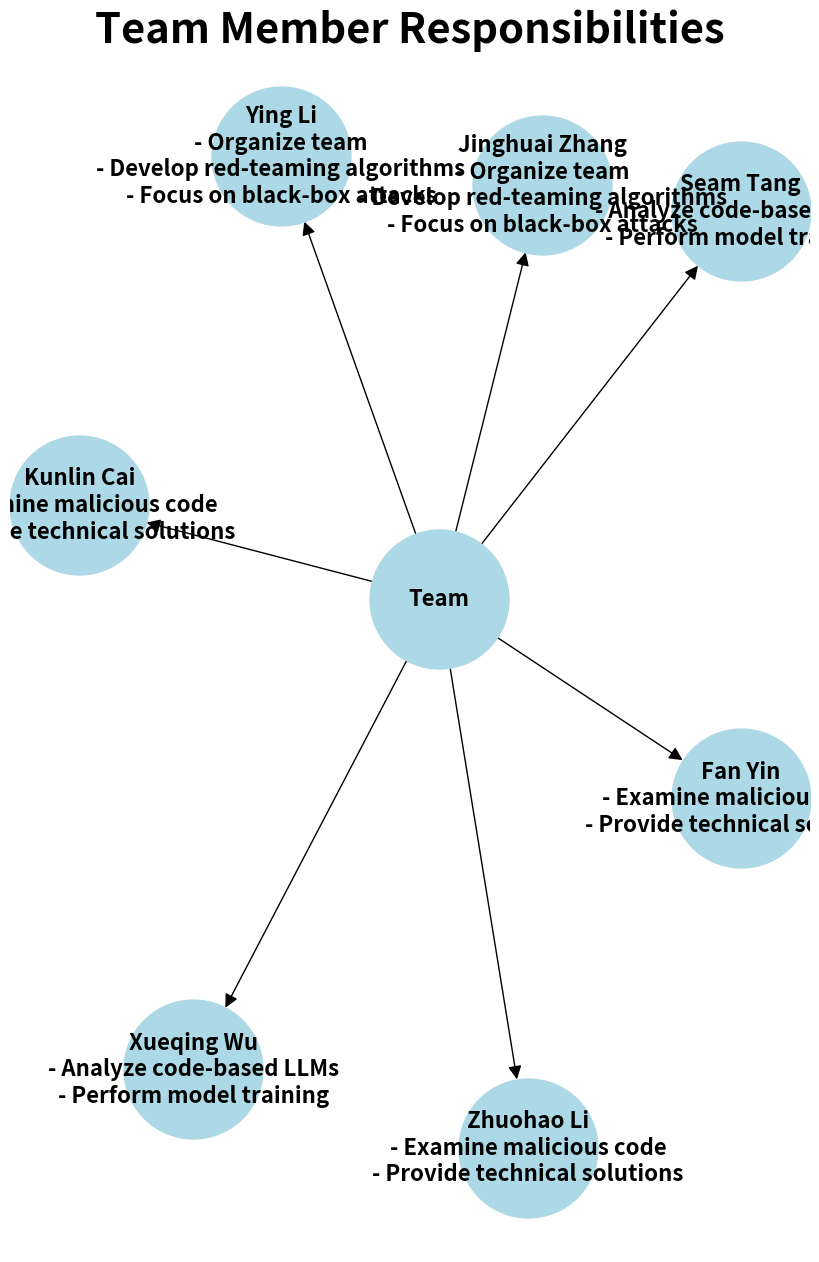

Reproduce this figure in Python.
import matplotlib.pyplot as plt
import networkx as nx

# Create a directed graph
G = nx.DiGraph()

# Add nodes
G.add_node("Team")
G.add_node("Jinghuai Zhang")
G.add_node("Xueqing Wu")
G.add_node("Zhuohao Li")
G.add_node("Ying Li")
G.add_node("Fan Yin")
G.add_node("Kunlin Cai")
G.add_node("Sean Tang")

# Add edges
G.add_edge("Team", "Jinghuai Zhang")
G.add_edge("Team", "Xueqing Wu")
G.add_edge("Team", "Zhuohao Li")
G.add_edge("Team", "Ying Li")
G.add_edge("Team", "Sean Tang")
G.add_edge("Team", "Kunlin Cai")
G.add_edge("Team", "Fan Yin")

# Set up the plot
plt.figure(figsize=(8, 12))
pos = nx.spring_layout(G)

# Draw the graph
nx.draw(G, pos, with_labels=False, node_color='lightblue', node_size=10000, arrowsize=20)

# Add labels
nx.draw_networkx_labels(G, pos, {
    "Team": "Team",
    "Jinghuai Zhang": "Jinghuai Zhang\n- Organize team\n- Develop red-teaming algorithms\n- Focus on black-box attacks",
    "Xueqing Wu": "Xueqing Wu\n- Analyze code-based LLMs\n- Perform model training",
    "Zhuohao Li": "Zhuohao Li\n- Examine malicious code\n- Provide technical solutions",
    "Ying Li": "Ying Li\n- Organize team\n- Develop red-teaming algorithms\n- Focus on black-box attacks",
    "Sean Tang": "Seam Tang\n- Analyze code-based LLMs\n- Perform model training",
    "Kunlin Cai": "Kunlin Cai\n- Examine malicious code\n- Provide technical solutions",
    "Fan Yin": "Fan Yin\n- Examine malicious code\n- Provide technical solutions"
}, font_size=16, font_weight="bold")

# Add a title
plt.title("Team Member Responsibilities", fontsize=30, fontweight="bold")

# Remove axis
plt.axis('off')

# Show the plot
plt.tight_layout()
plt.savefig('role.png')
plt.show()
